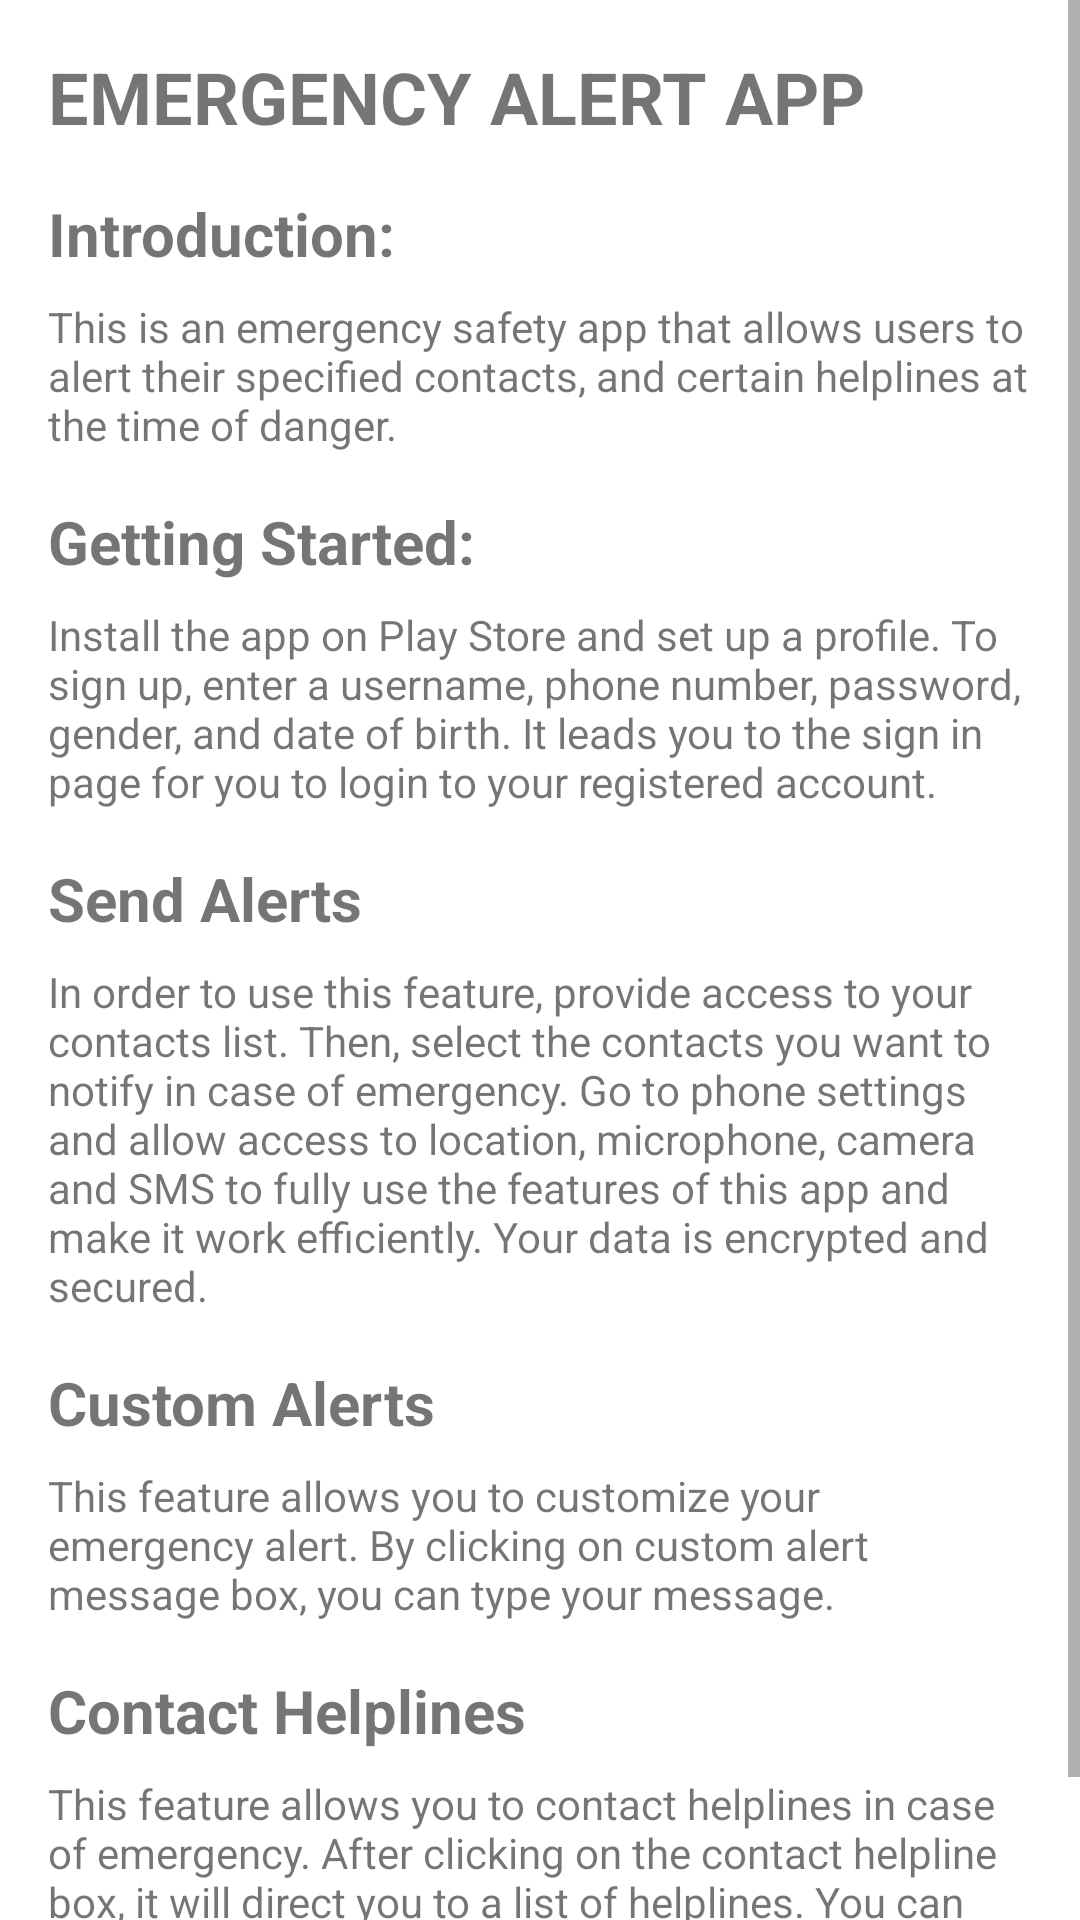

Write the Android layout XML for this screen, with the resource values it uses.
<!-- AndroidManifest.xml: application theme Theme.AlertApp -->
<!-- res/layout/manual_layout.xml -->
<?xml version="1.0" encoding="utf-8"?>
<ScrollView
    xmlns:android="http://schemas.android.com/apk/res/android"
    android:layout_width="match_parent"
    android:layout_height="match_parent">

    <LinearLayout
        android:layout_width="match_parent"
        android:layout_height="wrap_content"
        android:orientation="vertical"
        android:padding="16dp">

        <TextView
            android:layout_width="match_parent"
            android:layout_height="wrap_content"
            android:text="EMERGENCY ALERT APP"
            android:textStyle="bold"
            android:textSize="24sp"/>

        <TextView
            android:layout_width="match_parent"
            android:layout_height="wrap_content"
            android:text="Introduction:"
            android:textStyle="bold"
            android:textSize="20sp"
            android:paddingTop="16dp"/>

        <TextView
            android:layout_width="match_parent"
            android:layout_height="wrap_content"
            android:text="This is an emergency safety app that allows users to alert their specified contacts, and certain helplines at the time of danger."
            android:paddingTop="8dp"
            android:paddingBottom="16dp"/>

        <TextView
            android:layout_width="match_parent"
            android:layout_height="wrap_content"
            android:text="Getting Started:"
            android:textStyle="bold"
            android:textSize="20sp"/>

        <TextView
            android:layout_width="match_parent"
            android:layout_height="wrap_content"
            android:text="Install the app on Play Store and set up a profile. To sign up, enter a username, phone number, password, gender, and date of birth. It leads you to the sign in page for you to login to your registered account."
            android:paddingTop="8dp"
            android:paddingBottom="16dp"/>

        <TextView
            android:layout_width="match_parent"
            android:layout_height="wrap_content"
            android:text="Send Alerts"
            android:textStyle="bold"
            android:textSize="20sp"/>

        <TextView
            android:layout_width="match_parent"
            android:layout_height="wrap_content"
            android:text="In order to use this feature, provide access to your contacts list. Then, select the contacts you want to notify in case of emergency. Go to phone settings and allow access to location, microphone, camera and SMS to fully use the features of this app and make it work efficiently. Your data is encrypted and secured."
            android:paddingTop="8dp"
            android:paddingBottom="16dp"/>

        <TextView
            android:layout_width="match_parent"
            android:layout_height="wrap_content"
            android:text="Custom Alerts"
            android:textStyle="bold"
            android:textSize="20sp"/>

        <TextView
            android:layout_width="match_parent"
            android:layout_height="wrap_content"
            android:text="This feature allows you to customize your emergency alert. By clicking on custom alert message box, you can type your message."
            android:paddingTop="8dp"
            android:paddingBottom="16dp"/>

        <TextView
            android:layout_width="match_parent"
            android:layout_height="wrap_content"
            android:text="Contact Helplines"
            android:textStyle="bold"
            android:textSize="20sp"/>

        <TextView
            android:layout_width="match_parent"
            android:layout_height="wrap_content"
            android:text="This feature allows you to contact helplines in case of emergency. After clicking on the contact helpline box, it will direct you to a list of helplines. You can select any, and contact them."
            android:paddingTop="8dp"
            android:paddingBottom="16dp"/>
    </LinearLayout>
</ScrollView>
<!-- resources referenced by this layout -->
<resources>
  <style name="Theme.AlertApp" parent="Theme.MaterialComponents.DayNight.DarkActionBar">
          
          <item name="colorPrimary">#E80000</item>
          <item name="colorPrimaryVariant">#FF7A7A</item>
          <item name="colorOnPrimary">#FFFFFF</item>
          
          <item name="colorSecondary">#E67C7C</item>
          <item name="colorSecondaryVariant">#E67C7C</item>
          <item name="colorOnSecondary">#000000</item>
          
          <item name="android:statusBarColor">?attr/colorPrimaryVariant</item>
          
      </style>
</resources>
